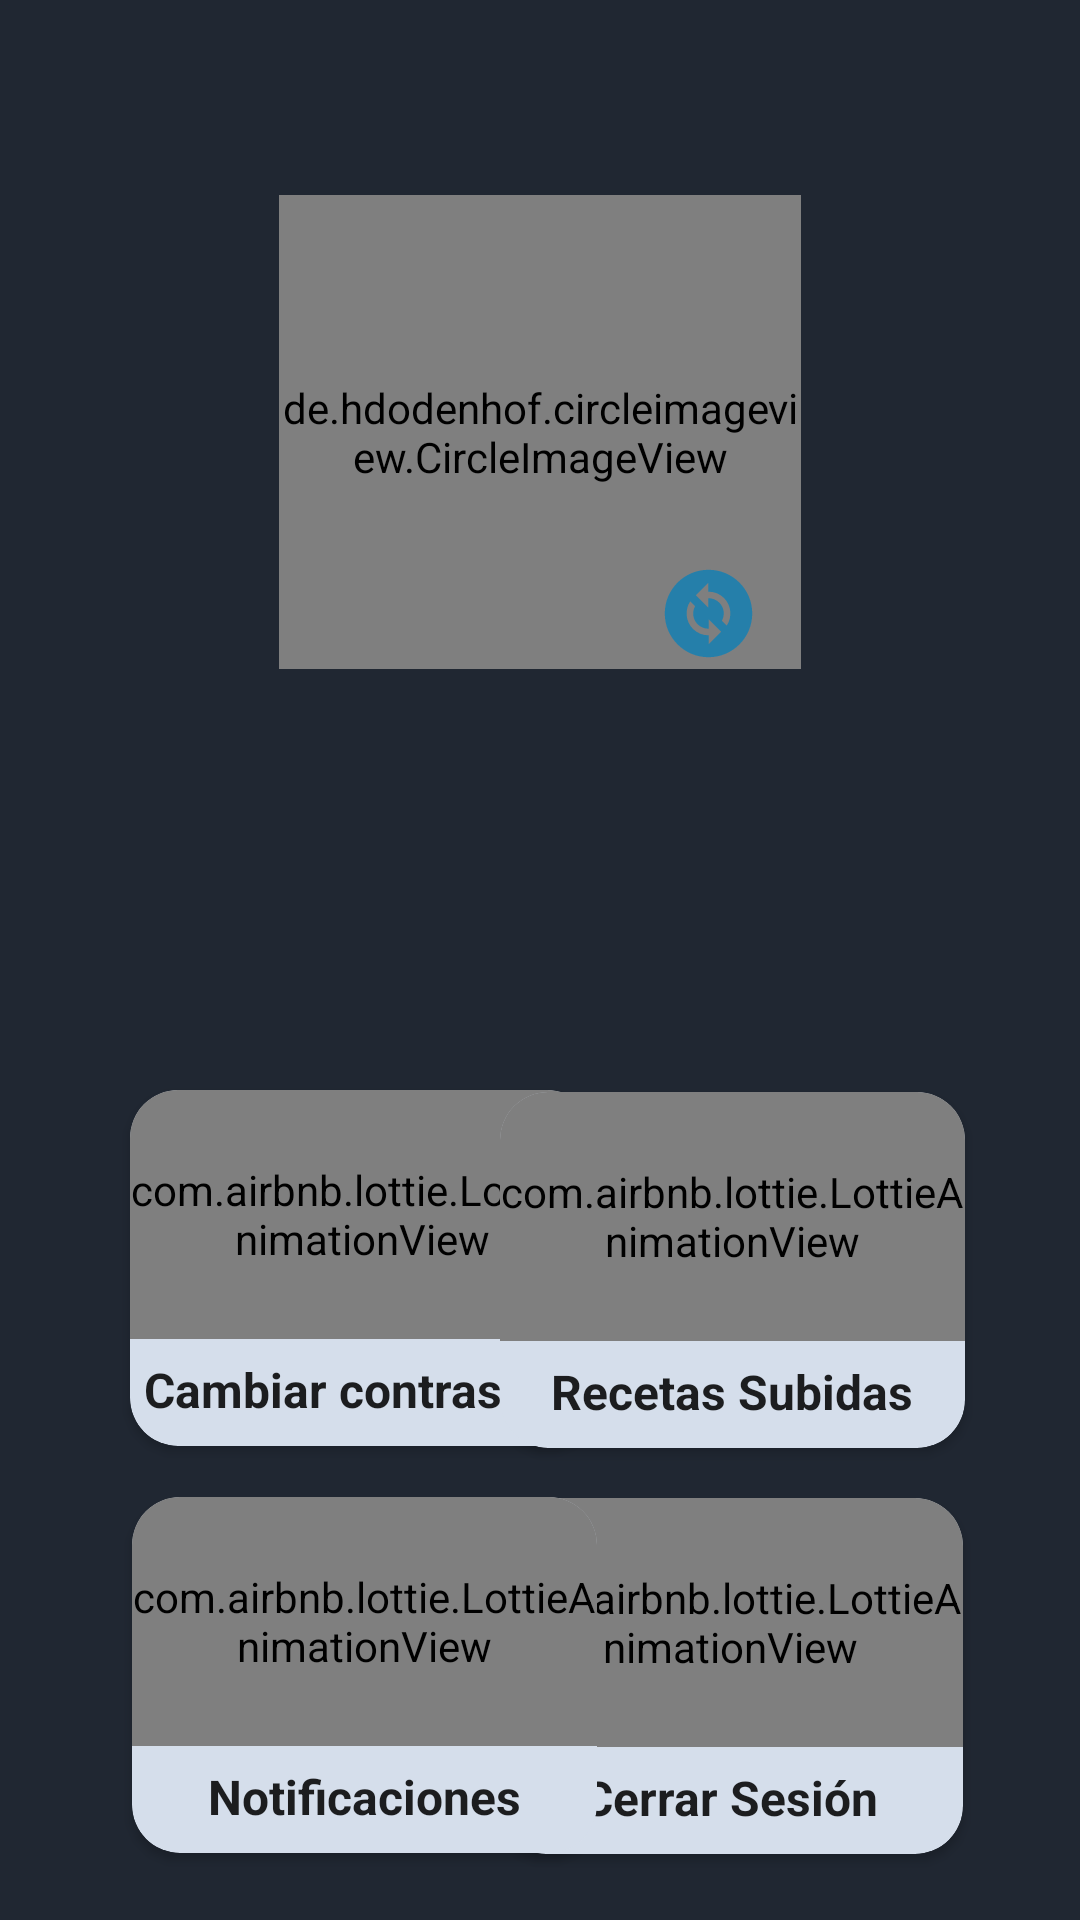

Write the Android layout XML for this screen, with the resource values it uses.
<!-- AndroidManifest.xml: application theme Theme.Comidita3 -->
<!-- res/layout/fragment_ajustes.xml -->
<?xml version="1.0" encoding="utf-8"?>
<androidx.constraintlayout.widget.ConstraintLayout xmlns:android="http://schemas.android.com/apk/res/android"
    xmlns:app="http://schemas.android.com/apk/res-auto"
    xmlns:tools="http://schemas.android.com/tools"
    android:id="@+id/frameLayout2"
    android:layout_width="match_parent"
    android:layout_height="match_parent"
    android:background="#202732"
    android:screenOrientation="portrait"
    tools:context=".UI.FragmentAjustes">

    <de.hdodenhof.circleimageview.CircleImageView
        android:id="@+id/circleImageViewPerfilAjustes"
        android:layout_width="174dp"
        android:layout_height="158dp"
        android:src="@drawable/verde"
        android:transitionName="botonTransition"
        app:layout_constraintBottom_toBottomOf="parent"
        app:layout_constraintEnd_toEndOf="parent"
        app:layout_constraintStart_toStartOf="parent"
        app:layout_constraintTop_toTopOf="parent"
        app:layout_constraintVertical_bias="0.135"></de.hdodenhof.circleimageview.CircleImageView>

    <TextView
        android:id="@+id/textViewNombreAjustes"
        android:layout_width="283dp"
        android:layout_height="42dp"
        android:textAlignment="center"
        android:textColor="#FDFDFD"
        android:textSize="18sp"
        android:transitionName="userNombreTransition"
        app:layout_constraintBottom_toBottomOf="parent"
        app:layout_constraintEnd_toEndOf="parent"
        app:layout_constraintStart_toStartOf="parent"
        app:layout_constraintTop_toBottomOf="@+id/circleImageViewPerfilAjustes"
        app:layout_constraintVertical_bias="0.048" />

    <TextView
        android:id="@+id/textViewCorreoAjustes"
        android:layout_width="332dp"
        android:layout_height="33dp"
        android:layout_marginTop="4dp"
        android:textAlignment="center"
        android:textAllCaps="false"
        android:textColor="#515151"
        android:textSize="16sp"
        app:layout_constraintBottom_toBottomOf="parent"
        app:layout_constraintEnd_toEndOf="parent"
        app:layout_constraintHorizontal_bias="0.498"
        app:layout_constraintStart_toStartOf="parent"
        app:layout_constraintTop_toBottomOf="@+id/textViewNombreAjustes"
        app:layout_constraintVertical_bias="0.0" />

    <androidx.cardview.widget.CardView
        android:id="@+id/cardViewCambiarContraseña"
        android:layout_width="169dp"
        android:layout_height="wrap_content"
        app:cardBackgroundColor="#d5deeb"
        app:cardCornerRadius="16dp"
        app:cardUseCompatPadding="true"
        app:layout_constraintBottom_toBottomOf="parent"
        app:layout_constraintEnd_toEndOf="parent"
        app:layout_constraintHorizontal_bias="0.19"
        app:layout_constraintStart_toStartOf="parent"
        app:layout_constraintTop_toBottomOf="@+id/textViewCorreoAjustes"
        app:layout_constraintVertical_bias="0.191">

        <LinearLayout
            android:layout_width="match_parent"
            android:layout_height="wrap_content"
            android:orientation="vertical">

            <com.airbnb.lottie.LottieAnimationView
                android:layout_width="match_parent"
                android:layout_height="83dp"
                app:layout_constraintBottom_toBottomOf="parent"
                app:layout_constraintEnd_toEndOf="parent"
                app:layout_constraintHorizontal_bias="0.11"
                app:layout_constraintStart_toStartOf="parent"
                app:layout_constraintTop_toTopOf="parent"
                app:layout_constraintVertical_bias="0.083"
                app:lottie_autoPlay="true"
                app:lottie_loop="true"

                app:lottie_rawRes="@raw/password" />

            <TextView
                android:layout_width="match_parent"
                android:layout_height="6dp">

            </TextView>

            <TextView
                android:layout_width="match_parent"
                android:layout_height="wrap_content"
                android:text="Cambiar contraseña"
                android:textAlignment="center"
                android:textAppearance="@style/TextAppearance.AppCompat.Body1"
                android:textSize="16sp"
                android:textStyle="bold">

            </TextView>

            <TextView
                android:layout_width="match_parent"
                android:layout_height="8dp" />


        </LinearLayout>


    </androidx.cardview.widget.CardView>

    <androidx.cardview.widget.CardView
        android:id="@+id/cardViewRecetasSubidas"
        android:layout_width="169dp"
        android:layout_height="wrap_content"
        app:cardBackgroundColor="#d5deeb"
        app:cardCornerRadius="16dp"
        app:cardUseCompatPadding="true"
        app:layout_constraintBottom_toBottomOf="parent"
        app:layout_constraintEnd_toEndOf="parent"
        app:layout_constraintHorizontal_bias="0.836"
        app:layout_constraintStart_toStartOf="parent"
        app:layout_constraintTop_toBottomOf="@+id/textViewCorreoAjustes"
        app:layout_constraintVertical_bias="0.195">

        <LinearLayout
            android:layout_width="match_parent"
            android:layout_height="wrap_content"
            android:orientation="vertical">

            <com.airbnb.lottie.LottieAnimationView
                android:layout_width="match_parent"
                android:layout_height="83dp"
                app:layout_constraintBottom_toBottomOf="parent"
                app:layout_constraintEnd_toEndOf="parent"
                app:layout_constraintHorizontal_bias="0.11"
                app:layout_constraintStart_toStartOf="parent"
                app:layout_constraintTop_toTopOf="parent"
                app:layout_constraintVertical_bias="0.083"
                app:lottie_autoPlay="true"
                app:lottie_loop="true"

                app:lottie_rawRes="@raw/uploaded" />

            <TextView
                android:layout_width="match_parent"
                android:layout_height="6dp">

            </TextView>

            <TextView
                android:layout_width="match_parent"
                android:layout_height="wrap_content"
                android:text="Recetas Subidas"
                android:textAlignment="center"
                android:textAppearance="@style/TextAppearance.AppCompat.Body1"
                android:textSize="16sp"
                android:textStyle="bold">

            </TextView>

            <TextView
                android:layout_width="match_parent"
                android:layout_height="8dp" />


        </LinearLayout>


    </androidx.cardview.widget.CardView>

    <androidx.cardview.widget.CardView
        android:id="@+id/cardViwCerrarSesion"
        android:layout_width="169dp"
        android:layout_height="wrap_content"
        app:cardBackgroundColor="#d5deeb"
        app:cardCornerRadius="16dp"
        app:cardUseCompatPadding="true"
        app:layout_constraintBottom_toBottomOf="parent"
        app:layout_constraintEnd_toEndOf="parent"
        app:layout_constraintHorizontal_bias="0.832"
        app:layout_constraintStart_toStartOf="parent"
        app:layout_constraintTop_toBottomOf="@+id/cardViewRecetasSubidas"
        app:layout_constraintVertical_bias="0.052">

        <LinearLayout
            android:layout_width="match_parent"
            android:layout_height="wrap_content"
            android:orientation="vertical">

            <com.airbnb.lottie.LottieAnimationView
                android:layout_width="match_parent"
                android:layout_height="83dp"
                app:layout_constraintBottom_toBottomOf="parent"
                app:layout_constraintEnd_toEndOf="parent"
                app:layout_constraintHorizontal_bias="0.11"
                app:layout_constraintStart_toStartOf="parent"
                app:layout_constraintTop_toTopOf="parent"
                app:layout_constraintVertical_bias="0.083"
                app:lottie_autoPlay="true"
                app:lottie_loop="true"

                app:lottie_rawRes="@raw/door" />

            <TextView
                android:layout_width="match_parent"
                android:layout_height="6dp">

            </TextView>

            <TextView
                android:layout_width="match_parent"
                android:layout_height="wrap_content"
                android:text="Cerrar Sesión"
                android:textAlignment="center"
                android:textAppearance="@style/TextAppearance.AppCompat.Body1"
                android:textSize="16sp"
                android:textStyle="bold">

            </TextView>

            <TextView
                android:layout_width="match_parent"
                android:layout_height="8dp" />


        </LinearLayout>


    </androidx.cardview.widget.CardView>

    <androidx.cardview.widget.CardView
        android:id="@+id/cardViewNotificaciones"
        android:layout_width="169dp"
        android:layout_height="wrap_content"
        app:cardBackgroundColor="#d5deeb"
        app:cardCornerRadius="16dp"
        app:cardUseCompatPadding="true"
        app:layout_constraintBottom_toBottomOf="parent"
        app:layout_constraintEnd_toEndOf="parent"
        app:layout_constraintHorizontal_bias="0.193"
        app:layout_constraintStart_toStartOf="parent"
        app:layout_constraintTop_toBottomOf="@+id/cardViewCambiarContraseña"
        app:layout_constraintVertical_bias="0.057">

        <LinearLayout
            android:layout_width="match_parent"
            android:layout_height="wrap_content"
            android:orientation="vertical">

            <com.airbnb.lottie.LottieAnimationView
                android:layout_width="match_parent"
                android:layout_height="83dp"
                app:layout_constraintBottom_toBottomOf="parent"
                app:layout_constraintEnd_toEndOf="parent"
                app:layout_constraintHorizontal_bias="0.11"
                app:layout_constraintStart_toStartOf="parent"
                app:layout_constraintTop_toTopOf="parent"
                app:layout_constraintVertical_bias="0.083"
                app:lottie_autoPlay="true"
                app:lottie_loop="true"

                app:lottie_rawRes="@raw/notification" />

            <TextView
                android:layout_width="match_parent"
                android:layout_height="6dp">

            </TextView>

            <TextView
                android:layout_width="match_parent"
                android:layout_height="wrap_content"
                android:text="Notificaciones"
                android:textAlignment="center"
                android:textAppearance="@style/TextAppearance.AppCompat.Body1"
                android:textSize="16sp"
                android:textStyle="bold">

            </TextView>

            <TextView
                android:layout_width="match_parent"
                android:layout_height="8dp" />


        </LinearLayout>


    </androidx.cardview.widget.CardView>

    <ImageView
        android:id="@+id/imageView4"
        android:layout_width="36dp"
        android:layout_height="35dp"
        android:src="@drawable/ic_baseline_change_circle_26"
        app:layout_constraintBottom_toTopOf="@+id/textViewNombreAjustes"
        app:layout_constraintEnd_toEndOf="@+id/circleImageViewPerfilAjustes"
        app:layout_constraintHorizontal_bias="0.905"
        app:layout_constraintStart_toStartOf="@+id/circleImageViewPerfilAjustes"
        app:layout_constraintTop_toTopOf="@+id/circleImageViewPerfilAjustes"
        app:layout_constraintVertical_bias="0.866" />


</androidx.constraintlayout.widget.ConstraintLayout>
<!-- resources referenced by this layout -->
<resources>
  <!-- drawable ic_baseline_change_circle_26 (drawable) -->
  <vector android:height="24dp" android:tint="#257FAA"
      android:viewportHeight="24" android:viewportWidth="24"
      android:width="24dp" xmlns:android="http://schemas.android.com/apk/res/android">
      <path android:fillColor="@android:color/white" android:pathData="M12,2C6.48,2 2,6.48 2,12c0,5.52 4.48,10 10,10s10,-4.48 10,-10C22,6.48 17.52,2 12,2zM12.06,19v-2.01c-0.02,0 -0.04,0 -0.06,0c-1.28,0 -2.56,-0.49 -3.54,-1.46c-1.71,-1.71 -1.92,-4.35 -0.64,-6.29l1.1,1.1c-0.71,1.33 -0.53,3.01 0.59,4.13c0.7,0.7 1.62,1.03 2.54,1.01v-2.14l2.83,2.83L12.06,19zM16.17,14.76l-1.1,-1.1c0.71,-1.33 0.53,-3.01 -0.59,-4.13C13.79,8.84 12.9,8.5 12,8.5c-0.02,0 -0.04,0 -0.06,0v2.15L9.11,7.83L11.94,5v2.02c1.3,-0.02 2.61,0.45 3.6,1.45C17.24,10.17 17.45,12.82 16.17,14.76z"/>
  </vector>
  <!-- drawable verde: png bitmap (drawable-v24, 1661 bytes) -->
  <style name="Theme.Comidita3" parent="Theme.MaterialComponents.Light.NoActionBar">
          
          <item name="colorPrimary">@color/verdeLogo</item>
          <item name="colorPrimaryVariant">@color/purple_700</item>
          <item name="colorOnPrimary">@color/white</item>
          
          <item name="colorSecondary">@color/teal_200</item>
          <item name="colorSecondaryVariant">@color/teal_700</item>
          <item name="colorOnSecondary">@color/black</item>
          
          <item name="android:statusBarColor" tools:targetApi="l">?attr/colorPrimaryVariant</item>
          
      </style>
  <color name="verdeLogo">#4CAA6F</color>
  <color name="purple_700">#FF3700B3</color>
  <color name="white">#FFFFFFFF</color>
  <color name="teal_200">#FF03DAC5</color>
  <color name="teal_700">#FF018786</color>
  <color name="black">#FF000000</color>
</resources>
